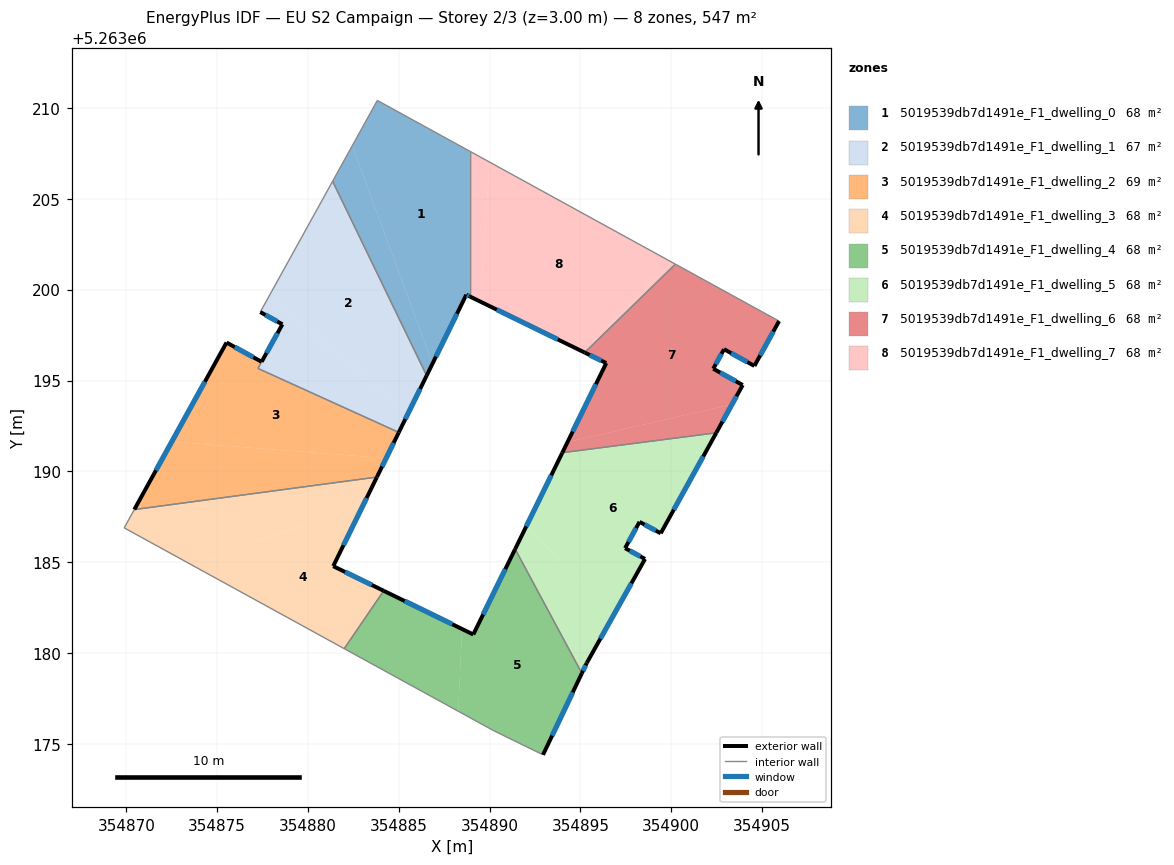
=== STOREY PLAN SPEC (per zone: floor XY polygon, exterior-wall plan segments, windows/doors) ===
zone 1: 5019539db7d1491e_F1_dwelling_0  (68.4 m²)
  floor: (354888.90, 5263207.63) (354888.90, 5263199.63) (354888.71, 5263199.72) (354886.85, 5263195.93) (354882.44, 5263207.93) (354883.82, 5263210.42)
  floor: (354882.44, 5263207.93) (354886.85, 5263195.93) (354886.53, 5263195.28) (354881.36, 5263205.97)
  exterior wall: (354888.71, 5263199.72) – (354888.90, 5263199.63)  [0.2 m]
    window: (354888.76, 5263199.70) – (354888.86, 5263199.65)  [0.2 m²]
  exterior wall: (354886.53, 5263195.28) – (354888.71, 5263199.72)  [5.0 m]
    window: (354887.04, 5263196.32) – (354888.20, 5263198.68)  [4.2 m²]
  interior walls: 4
zone 2: 5019539db7d1491e_F1_dwelling_1  (67.3 m²)
  floor: (354881.36, 5263205.97) (354886.53, 5263195.28) (354885.51, 5263193.20) (354877.84, 5263199.61)
  floor: (354885.51, 5263193.20) (354885.00, 5263192.15) (354877.24, 5263195.67) (354878.59, 5263198.10) (354877.37, 5263198.77) (354877.84, 5263199.61)
  exterior wall: (354877.37, 5263198.77) – (354878.59, 5263198.10)  [1.4 m]
    window: (354877.66, 5263198.61) – (354878.30, 5263198.25)  [1.2 m²]
  exterior wall: (354885.00, 5263192.15) – (354886.53, 5263195.28)  [3.5 m]
    window: (354885.36, 5263192.88) – (354886.17, 5263194.54)  [2.9 m²]
  exterior wall: (354878.59, 5263198.10) – (354877.45, 5263196.03)  [2.4 m]
    window: (354878.32, 5263197.61) – (354877.72, 5263196.52)  [2.0 m²]
  interior walls: 4
zone 3: 5019539db7d1491e_F1_dwelling_2  (69.5 m²)
  floor: (354885.00, 5263192.15) (354884.30, 5263190.73) (354872.50, 5263191.63) (354875.52, 5263197.09) (354877.45, 5263196.03) (354877.24, 5263195.67)
  floor: (354884.30, 5263190.73) (354883.79, 5263189.69) (354870.44, 5263187.90) (354872.50, 5263191.63)
  exterior wall: (354875.52, 5263197.09) – (354870.44, 5263187.90)  [10.5 m]
    window: (354874.32, 5263194.94) – (354871.63, 5263190.06)  [8.9 m²]
  exterior wall: (354877.45, 5263196.03) – (354875.52, 5263197.09)  [2.2 m]
    window: (354876.99, 5263196.28) – (354875.97, 5263196.85)  [1.9 m²]
  exterior wall: (354883.79, 5263189.69) – (354885.00, 5263192.15)  [2.7 m]
    window: (354884.08, 5263190.27) – (354884.72, 5263191.57)  [2.3 m²]
  interior walls: 3
zone 4: 5019539db7d1491e_F1_dwelling_3  (68.4 m²)
  floor: (354883.10, 5263188.27) (354881.39, 5263184.78) (354884.17, 5263183.43) (354881.99, 5263180.24) (354873.63, 5263184.83)
  floor: (354883.79, 5263189.69) (354883.10, 5263188.27) (354873.63, 5263184.83) (354869.88, 5263186.89) (354870.44, 5263187.90)
  exterior wall: (354881.39, 5263184.78) – (354883.79, 5263189.69)  [5.5 m]
    window: (354881.95, 5263185.93) – (354883.23, 5263188.54)  [4.6 m²]
  exterior wall: (354884.17, 5263183.43) – (354881.39, 5263184.78)  [3.1 m]
    window: (354883.51, 5263183.75) – (354882.04, 5263184.46)  [2.6 m²]
  interior walls: 4
zone 5: 5019539db7d1491e_F1_dwelling_4  (68.4 m²)
  floor: (354891.40, 5263185.72) (354895.08, 5263178.89) (354892.94, 5263174.40) (354890.21, 5263175.74) (354888.27, 5263176.80) (354888.48, 5263181.32) (354889.10, 5263181.02)
  floor: (354888.48, 5263181.32) (354888.27, 5263176.80) (354881.99, 5263180.24) (354884.17, 5263183.43)
  exterior wall: (354889.10, 5263181.02) – (354884.17, 5263183.43)  [5.5 m]
    window: (354887.94, 5263181.59) – (354885.33, 5263182.86)  [4.6 m²]
  exterior wall: (354891.40, 5263185.72) – (354889.10, 5263181.02)  [5.2 m]
    window: (354890.86, 5263184.62) – (354889.64, 5263182.13)  [4.4 m²]
  exterior wall: (354892.94, 5263174.40) – (354895.08, 5263178.89)  [5.0 m]
    window: (354893.44, 5263175.45) – (354894.57, 5263177.83)  [4.2 m²]
  interior walls: 4
zone 6: 5019539db7d1491e_F1_dwelling_5  (68.4 m²)
  floor: (354902.48, 5263192.12) (354899.42, 5263186.59) (354898.25, 5263187.22) (354897.45, 5263185.77) (354898.55, 5263185.18) (354896.77, 5263182.00) (354892.04, 5263187.03) (354894.00, 5263191.03)
  floor: (354892.04, 5263187.03) (354896.77, 5263182.00) (354895.35, 5263179.46) (354895.08, 5263178.89) (354891.40, 5263185.72)
  exterior wall: (354897.45, 5263185.77) – (354898.25, 5263187.22)  [1.7 m]
    window: (354897.64, 5263186.11) – (354898.06, 5263186.88)  [1.4 m²]
  exterior wall: (354898.55, 5263185.18) – (354897.45, 5263185.77)  [1.3 m]
    window: (354898.30, 5263185.32) – (354897.71, 5263185.63)  [1.1 m²]
  exterior wall: (354895.35, 5263179.46) – (354898.55, 5263185.18)  [6.6 m]
    window: (354896.10, 5263180.80) – (354897.80, 5263183.84)  [5.5 m²]
  exterior wall: (354895.08, 5263178.89) – (354895.35, 5263179.46)  [0.6 m]
    window: (354895.14, 5263179.02) – (354895.28, 5263179.32)  [0.5 m²]
  exterior wall: (354894.00, 5263191.03) – (354891.40, 5263185.72)  [5.9 m]
    window: (354893.39, 5263189.78) – (354892.01, 5263186.97)  [5.0 m²]
  exterior wall: (354899.42, 5263186.59) – (354902.48, 5263192.12)  [6.3 m]
    window: (354900.14, 5263187.89) – (354901.76, 5263190.83)  [5.3 m²]
  exterior wall: (354898.25, 5263187.22) – (354899.42, 5263186.59)  [1.3 m]
    window: (354898.53, 5263187.07) – (354899.14, 5263186.74)  [1.1 m²]
  interior walls: 2
zone 7: 5019539db7d1491e_F1_dwelling_6  (68.4 m²)
  floor: (354905.93, 5263198.27) (354904.57, 5263195.81) (354902.90, 5263196.73) (354902.31, 5263195.65) (354903.93, 5263194.75) (354903.35, 5263193.70) (354894.29, 5263191.61) (354896.42, 5263195.96) (354895.23, 5263196.54) (354900.22, 5263201.41)
  floor: (354903.35, 5263193.70) (354902.48, 5263192.12) (354894.00, 5263191.03) (354894.29, 5263191.61)
  exterior wall: (354902.48, 5263192.12) – (354903.93, 5263194.75)  [3.0 m]
    window: (354902.82, 5263192.74) – (354903.59, 5263194.14)  [2.5 m²]
  exterior wall: (354896.42, 5263195.96) – (354894.00, 5263191.03)  [5.5 m]
    window: (354895.85, 5263194.80) – (354894.57, 5263192.19)  [4.6 m²]
  exterior wall: (354895.23, 5263196.54) – (354896.42, 5263195.96)  [1.3 m]
    window: (354895.51, 5263196.41) – (354896.14, 5263196.10)  [1.1 m²]
  exterior wall: (354904.57, 5263195.81) – (354905.93, 5263198.27)  [2.8 m]
    window: (354904.89, 5263196.39) – (354905.61, 5263197.69)  [2.4 m²]
  exterior wall: (354902.90, 5263196.73) – (354904.57, 5263195.81)  [1.9 m]
    window: (354903.29, 5263196.51) – (354904.18, 5263196.02)  [1.6 m²]
  exterior wall: (354902.31, 5263195.65) – (354902.90, 5263196.73)  [1.2 m]
    window: (354902.45, 5263195.90) – (354902.76, 5263196.47)  [1.0 m²]
  exterior wall: (354903.93, 5263194.75) – (354902.31, 5263195.65)  [1.9 m]
    window: (354903.55, 5263194.96) – (354902.69, 5263195.44)  [1.6 m²]
  interior walls: 3
zone 8: 5019539db7d1491e_F1_dwelling_7  (68.4 m²)
  floor: (354889.99, 5263207.03) (354889.49, 5263199.35) (354888.90, 5263199.63) (354888.90, 5263207.63)
  floor: (354900.22, 5263201.41) (354895.23, 5263196.54) (354895.14, 5263196.59) (354900.07, 5263201.50)
  floor: (354900.07, 5263201.50) (354895.14, 5263196.59) (354895.23, 5263196.54) (354889.49, 5263199.35) (354889.99, 5263207.03)
  exterior wall: (354888.90, 5263199.63) – (354895.23, 5263196.54)  [7.0 m]
    window: (354890.39, 5263198.91) – (354893.75, 5263197.27)  [5.9 m²]
  interior walls: 3

=== DERIVED (storey summary) ===
Building: EU S2 Campaign
Storey: 2 of 3  (floor level z = 3.00 m)
Storey gross floor area: 546.9 m²
Zones on this storey: 8
  - 5019539db7d1491e_F1_dwelling_0: floor 68.4 m²; exterior wall 5.2 m (15.5 m²); 2 window(s) 4.4 m²; WWR 28.1%
  - 5019539db7d1491e_F1_dwelling_1: floor 67.3 m²; exterior wall 7.2 m (21.7 m²); 3 window(s) 6.1 m²; WWR 28.1%
  - 5019539db7d1491e_F1_dwelling_2: floor 69.5 m²; exterior wall 15.4 m (46.3 m²); 3 window(s) 13.0 m²; WWR 28.1%
  - 5019539db7d1491e_F1_dwelling_3: floor 68.4 m²; exterior wall 8.6 m (25.7 m²); 2 window(s) 7.2 m²; WWR 28.1%
  - 5019539db7d1491e_F1_dwelling_4: floor 68.4 m²; exterior wall 15.7 m (47.1 m²); 3 window(s) 13.2 m²; WWR 28.1%
  - 5019539db7d1491e_F1_dwelling_5: floor 68.4 m²; exterior wall 23.6 m (70.9 m²); 7 window(s) 20.0 m²; WWR 28.1%
  - 5019539db7d1491e_F1_dwelling_6: floor 68.4 m²; exterior wall 17.6 m (52.9 m²); 7 window(s) 14.9 m²; WWR 28.1%
  - 5019539db7d1491e_F1_dwelling_7: floor 68.4 m²; exterior wall 7.0 m (21.1 m²); 1 window(s) 5.9 m²; WWR 28.1%
Zone adjacency (shared interzone walls):
  - 5019539db7d1491e_F1_dwelling_0 ↔ 5019539db7d1491e_F1_dwelling_1
  - 5019539db7d1491e_F1_dwelling_0 ↔ 5019539db7d1491e_F1_dwelling_7
  - 5019539db7d1491e_F1_dwelling_1 ↔ 5019539db7d1491e_F1_dwelling_2
  - 5019539db7d1491e_F1_dwelling_2 ↔ 5019539db7d1491e_F1_dwelling_3
  - 5019539db7d1491e_F1_dwelling_3 ↔ 5019539db7d1491e_F1_dwelling_4
  - 5019539db7d1491e_F1_dwelling_4 ↔ 5019539db7d1491e_F1_dwelling_5
  - 5019539db7d1491e_F1_dwelling_5 ↔ 5019539db7d1491e_F1_dwelling_6
  - 5019539db7d1491e_F1_dwelling_6 ↔ 5019539db7d1491e_F1_dwelling_7